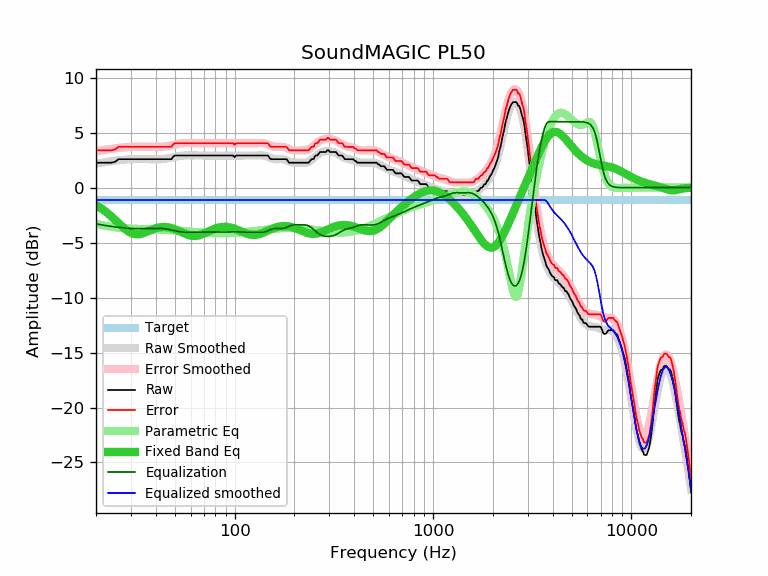

The file beside this chart, header and first rows:
frequency, raw, error, smoothed, error_smoothed, equalization, parametric_eq, equalized_raw, equalized_smoothed, target
20, 2.27, 3.39, 2.18, 3.30, -3.30, -1.60, -1.03, -1.12, -1.12
21, 2.27, 3.39, 2.24, 3.37, -3.37, -1.83, -1.10, -1.12, -1.12
22, 2.27, 3.39, 2.30, 3.43, -3.43, -2.08, -1.16, -1.12, -1.12
23, 2.27, 3.39, 2.36, 3.48, -3.48, -2.36, -1.21, -1.12, -1.12
24, 2.27, 3.39, 2.41, 3.53, -3.53, -2.65, -1.26, -1.12, -1.12
25, 2.36, 3.48, 2.45, 3.58, -3.58, -2.94, -1.22, -1.12, -1.12
26, 2.59, 3.71, 2.49, 3.61, -3.61, -3.24, -1.02, -1.12, -1.12
27, 2.59, 3.71, 2.52, 3.65, -3.65, -3.51, -1.06, -1.12, -1.12
28, 2.59, 3.71, 2.55, 3.67, -3.67, -3.76, -1.08, -1.12, -1.12
29, 2.59, 3.71, 2.57, 3.69, -3.69, -3.96, -1.10, -1.12, -1.12
30, 2.59, 3.71, 2.58, 3.71, -3.71, -4.12, -1.12, -1.12, -1.12
31, 2.59, 3.71, 2.60, 3.72, -3.72, -4.21, -1.13, -1.12, -1.12
32, 2.59, 3.71, 2.60, 3.72, -3.72, -4.25, -1.13, -1.12, -1.12
33, 2.59, 3.71, 2.60, 3.73, -3.73, -4.24, -1.14, -1.12, -1.12
34, 2.59, 3.71, 2.60, 3.73, -3.73, -4.19, -1.14, -1.12, -1.12
35, 2.59, 3.71, 2.60, 3.72, -3.72, -4.11, -1.13, -1.12, -1.12
36, 2.59, 3.71, 2.59, 3.72, -3.72, -4.03, -1.13, -1.12, -1.12
37, 2.59, 3.71, 2.59, 3.71, -3.71, -3.94, -1.12, -1.12, -1.12
38, 2.59, 3.71, 2.58, 3.71, -3.71, -3.85, -1.12, -1.12, -1.12
39, 2.59, 3.71, 2.58, 3.70, -3.70, -3.77, -1.11, -1.12, -1.12
40, 2.59, 3.71, 2.58, 3.70, -3.70, -3.70, -1.11, -1.12, -1.12
41, 2.59, 3.71, 2.58, 3.70, -3.70, -3.65, -1.11, -1.12, -1.12
42, 2.59, 3.71, 2.58, 3.71, -3.71, -3.61, -1.12, -1.12, -1.12
43, 2.59, 3.71, 2.59, 3.72, -3.72, -3.59, -1.13, -1.12, -1.12
44, 2.59, 3.71, 2.61, 3.74, -3.74, -3.58, -1.15, -1.12, -1.12
45, 2.59, 3.71, 2.63, 3.76, -3.76, -3.58, -1.17, -1.12, -1.12
46, 2.59, 3.71, 2.66, 3.78, -3.78, -3.60, -1.19, -1.12, -1.12
47, 2.59, 3.71, 2.69, 3.82, -3.82, -3.63, -1.23, -1.12, -1.12
48, 2.59, 3.71, 2.73, 3.85, -3.85, -3.68, -1.26, -1.12, -1.12
49, 2.82, 3.94, 2.76, 3.89, -3.89, -3.73, -1.07, -1.12, -1.12
50, 2.92, 4.04, 2.80, 3.92, -3.92, -3.79, -1.00, -1.12, -1.12
51, 2.92, 4.04, 2.83, 3.95, -3.95, -3.85, -1.03, -1.12, -1.12
52, 2.92, 4.04, 2.86, 3.98, -3.98, -3.92, -1.06, -1.12, -1.12
53, 2.92, 4.04, 2.88, 4.01, -4.01, -3.99, -1.09, -1.12, -1.12
54, 2.92, 4.04, 2.90, 4.03, -4.03, -4.06, -1.11, -1.12, -1.12
55, 2.92, 4.04, 2.92, 4.04, -4.04, -4.13, -1.12, -1.12, -1.12
56, 2.92, 4.04, 2.93, 4.05, -4.05, -4.19, -1.13, -1.12, -1.12
57, 2.92, 4.04, 2.93, 4.06, -4.06, -4.25, -1.14, -1.12, -1.12
58, 2.92, 4.04, 2.94, 4.06, -4.06, -4.30, -1.14, -1.12, -1.12
59, 2.92, 4.04, 2.94, 4.06, -4.06, -4.34, -1.14, -1.12, -1.12
60, 2.92, 4.04, 2.93, 4.06, -4.06, -4.37, -1.14, -1.12, -1.12
61, 2.92, 4.04, 2.93, 4.05, -4.05, -4.39, -1.13, -1.12, -1.12
62, 2.92, 4.04, 2.93, 4.05, -4.05, -4.40, -1.13, -1.12, -1.12
63, 2.92, 4.04, 2.92, 4.05, -4.05, -4.40, -1.13, -1.12, -1.12
64, 2.92, 4.04, 2.92, 4.05, -4.05, -4.39, -1.13, -1.12, -1.12
65, 2.92, 4.04, 2.92, 4.04, -4.04, -4.37, -1.12, -1.12, -1.12
66, 2.92, 4.04, 2.92, 4.04, -4.04, -4.34, -1.12, -1.12, -1.12
67, 2.92, 4.04, 2.92, 4.04, -4.04, -4.31, -1.12, -1.12, -1.12
68, 2.92, 4.04, 2.92, 4.04, -4.04, -4.27, -1.12, -1.12, -1.12
69, 2.92, 4.04, 2.92, 4.04, -4.04, -4.22, -1.12, -1.12, -1.12
70, 2.92, 4.04, 2.92, 4.04, -4.04, -4.17, -1.12, -1.12, -1.12
71, 2.92, 4.04, 2.92, 4.04, -4.04, -4.12, -1.12, -1.12, -1.12
72, 2.92, 4.04, 2.92, 4.04, -4.04, -4.07, -1.12, -1.12, -1.12
73, 2.92, 4.04, 2.92, 4.04, -4.04, -4.02, -1.12, -1.12, -1.12
74, 2.92, 4.04, 2.92, 4.04, -4.04, -3.97, -1.12, -1.12, -1.12
75, 2.92, 4.04, 2.92, 4.04, -4.04, -3.92, -1.12, -1.12, -1.12
76, 2.92, 4.04, 2.92, 4.04, -4.04, -3.87, -1.12, -1.12, -1.12
77, 2.92, 4.04, 2.92, 4.04, -4.04, -3.83, -1.12, -1.12, -1.12
78, 2.92, 4.04, 2.92, 4.04, -4.04, -3.79, -1.12, -1.12, -1.12
79, 2.92, 4.04, 2.92, 4.04, -4.04, -3.75, -1.12, -1.12, -1.12
... 553 more rows
